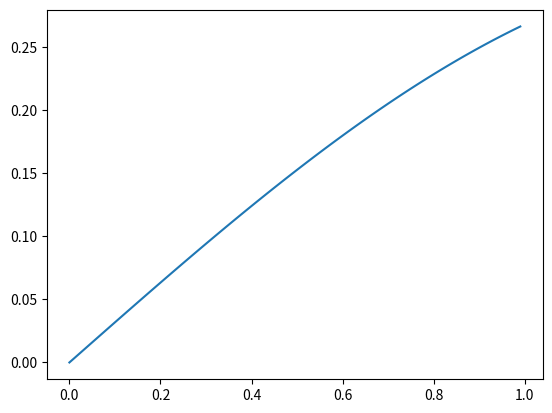

Python code for this plot:
from math import pi
from numpy import arange
from matplotlib.pyplot import plot, show

# y' = u
# u' = -y

def F(y, u, x):
    return -y

a = 0
b = 1.0
N =100
h = (b-a)/N

xpoints = arange(a,b,h)
ypoints = []
upoints = []

#initial condition
y = 0.0
u = 1./pi 

for x in xpoints:
    ypoints.append(y)
    upoints.append(u)

    m1 = h*u
    k1 = h*F(y, u, x)  #(x, v, t)

    m2 = h*(u + 0.5*k1)
    k2 = h*F(y+0.5*m1, u+0.5*k1, x+0.5*h)

    m3 = h*(u + 0.5*k2)
    k3 = h*F(y+0.5*m2, u+0.5*k2, x+0.5*h)

    m4 = h*(u + k3)
    k4 = h*F(y+m3, u+k3, x+h)

    y += (m1 + 2*m2 + 2*m3 + m4)/6
    u += (k1 + 2*k2 + 2*k3 + k4)/6

plot(xpoints, ypoints)
show()